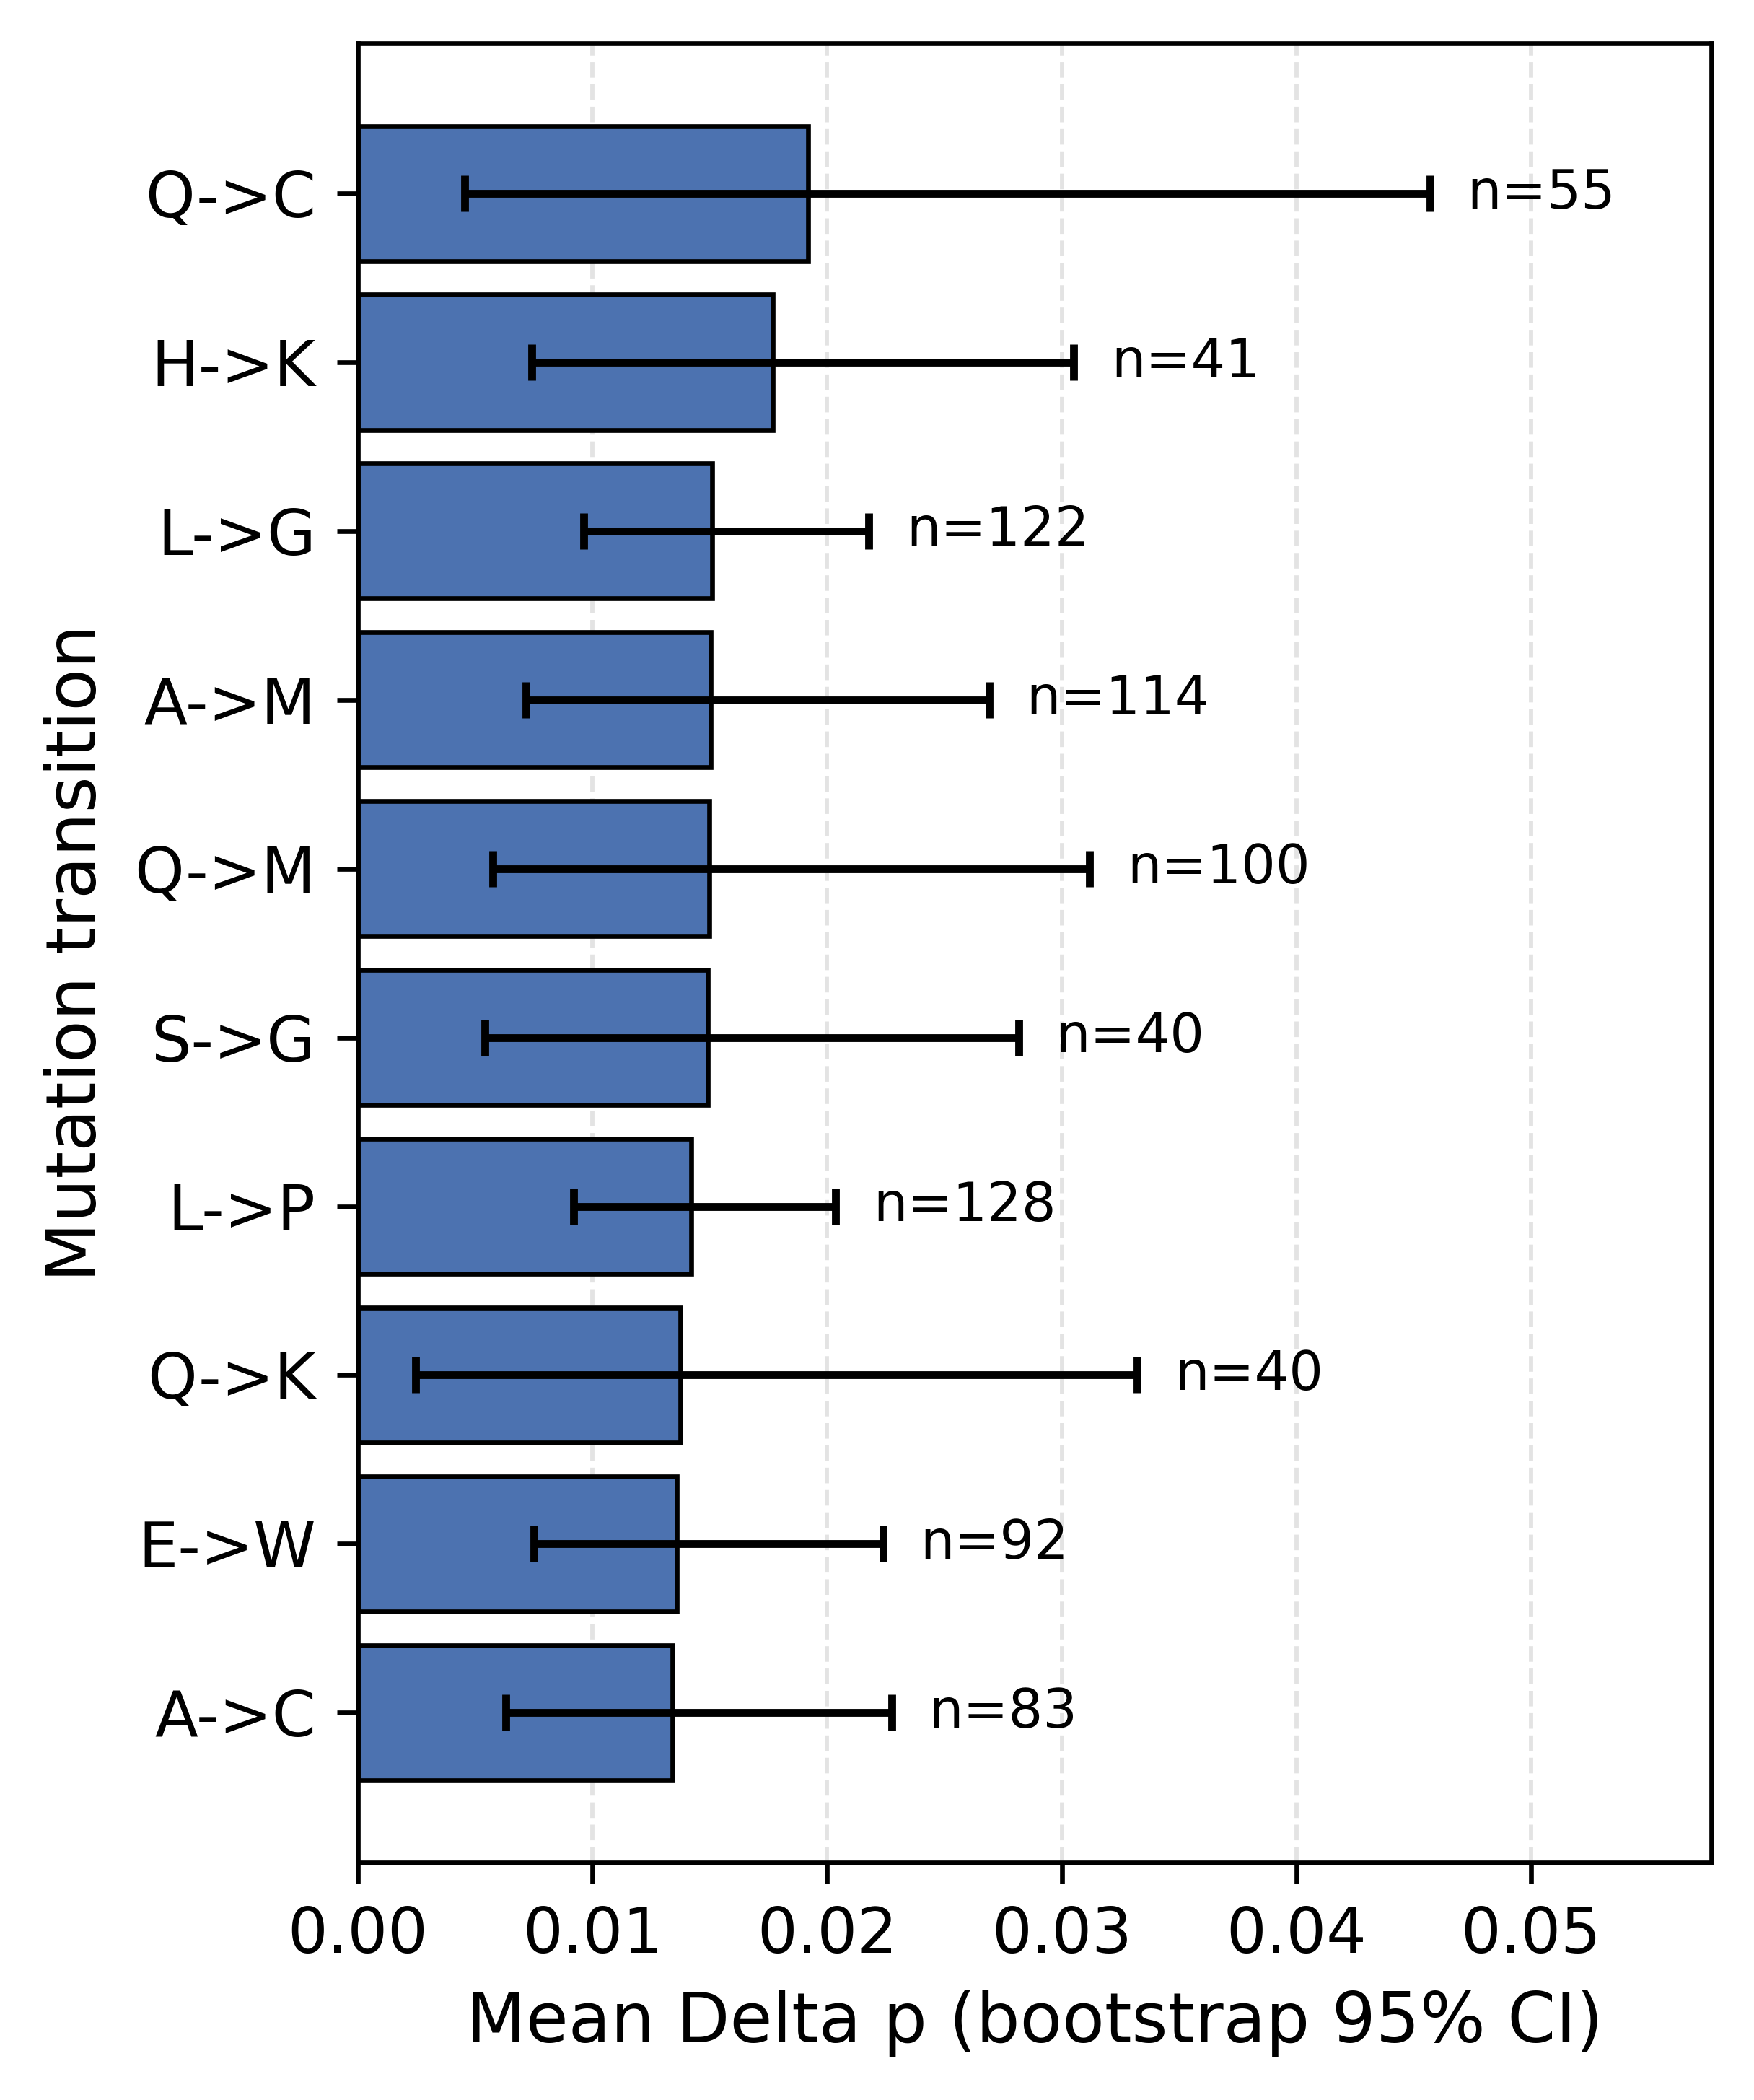

The file beside this chart, header and first rows:
original_aa, mutant_aa, n, mean_delta_p, median_delta_p, std_delta_p, sem_delta_p, ci95_low, ci95_high, ci95_half_width, transition_label
Q, C, 55, 0.01918, 0.0004487, 0.07668, 0.01034, 0.004565, 0.04569, 0.02651, Q->C
H, K, 41, 0.01767, 0.002856, 0.04046, 0.006319, 0.007407, 0.0305, 0.01283, H->K
L, G, 122, 0.0151, 0.002565, 0.03432, 0.003107, 0.009637, 0.02177, 0.006667, L->G
A, M, 114, 0.01504, 0.003139, 0.06217, 0.005823, 0.007165, 0.0269, 0.01186, A->M
Q, M, 100, 0.01498, 0.003155, 0.07011, 0.007011, 0.005748, 0.03118, 0.0162, Q->M
S, G, 40, 0.01493, 0.00125, 0.03718, 0.005879, 0.005413, 0.02816, 0.01324, S->G
L, P, 128, 0.01419, 0.00394, 0.03267, 0.002888, 0.009189, 0.02036, 0.006163, L->P
Q, K, 40, 0.01374, 0.0005394, 0.05122, 0.008099, 0.002463, 0.03322, 0.01948, Q->K
E, W, 92, 0.01358, 0.003593, 0.03836, 0.003999, 0.007515, 0.02237, 0.008791, E->W
A, C, 83, 0.0134, 0.002852, 0.03938, 0.004322, 0.006306, 0.02275, 0.009346, A->C
